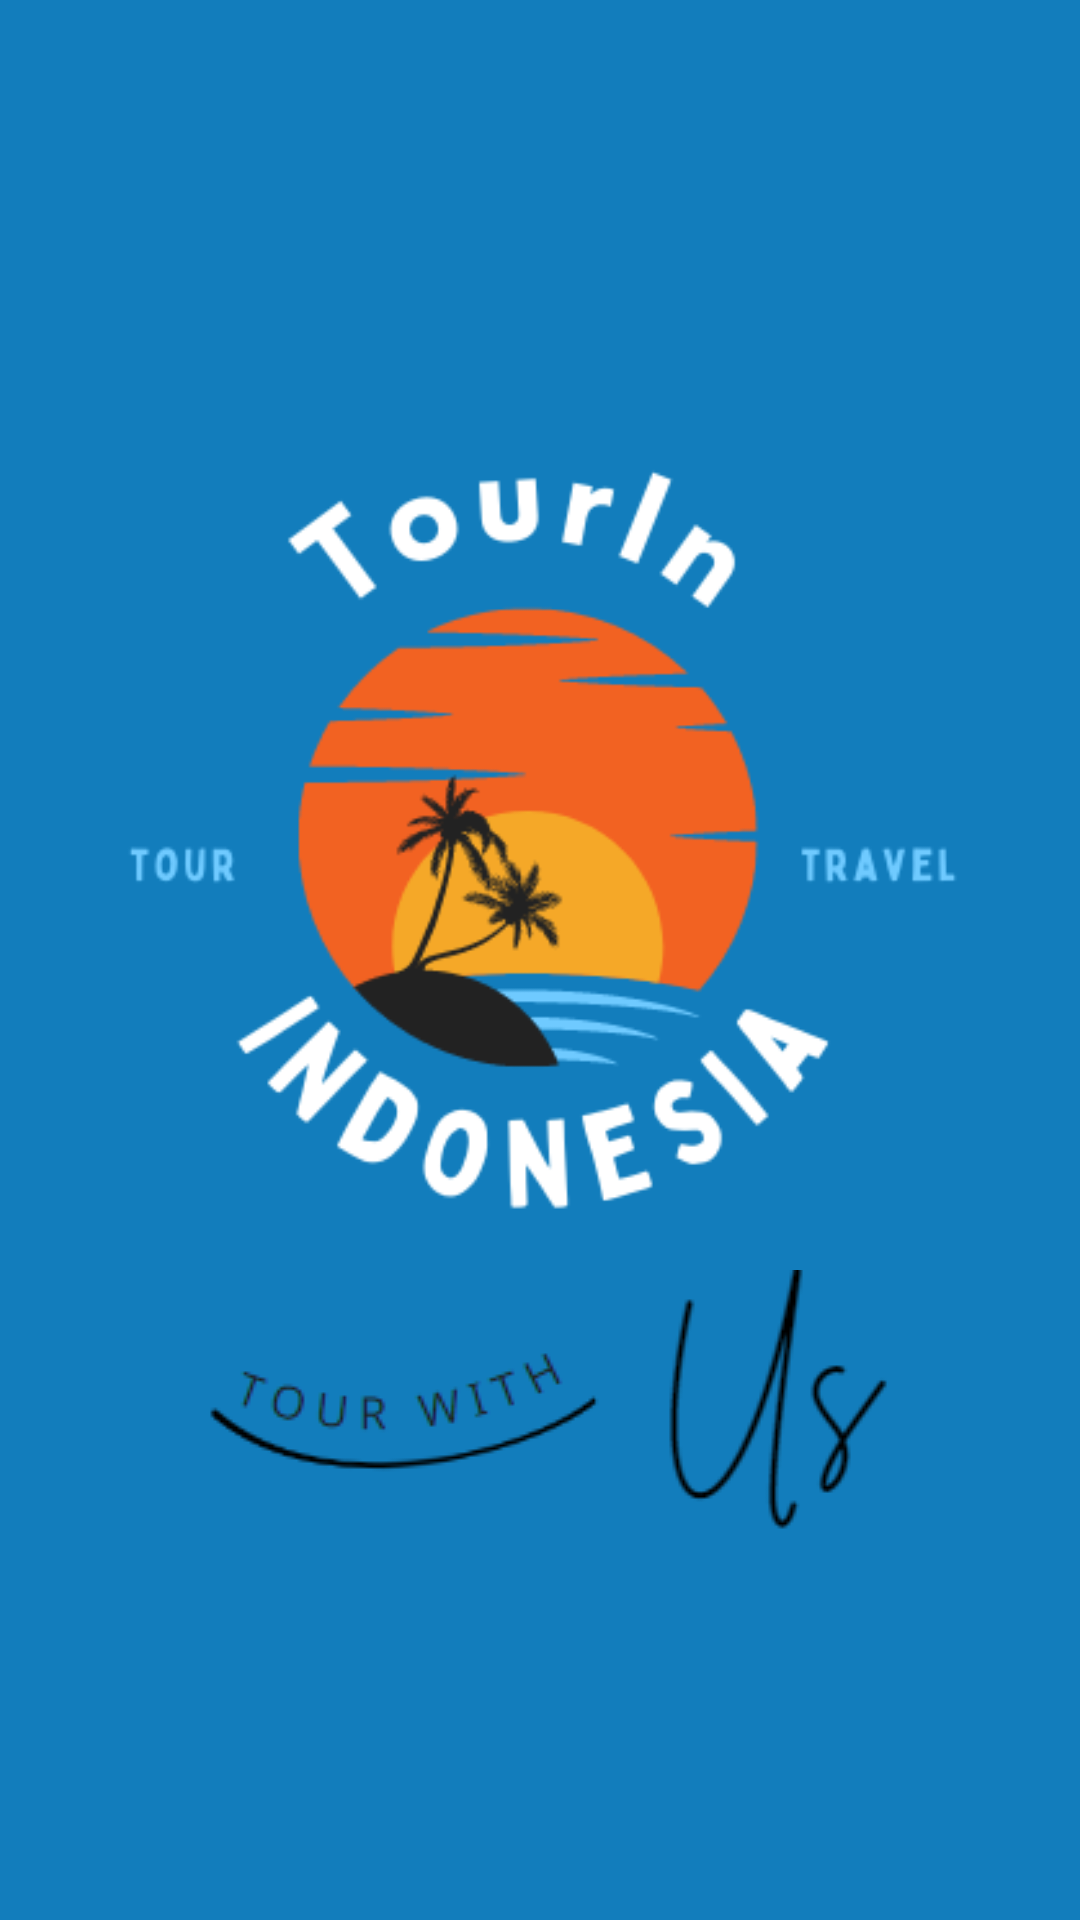

This screen was rendered from an Android layout file. Write that file and the resources it references.
<!-- AndroidManifest.xml: application theme Theme.TourIn -->
<!-- res/layout/activity_splash_screen.xml -->
<?xml version="1.0" encoding="utf-8"?>
<LinearLayout xmlns:android="http://schemas.android.com/apk/res/android"
    xmlns:app="http://schemas.android.com/apk/res-auto"
    xmlns:tools="http://schemas.android.com/tools"
    android:layout_width="match_parent"
    android:layout_height="match_parent"
    tools:context=".SplashScreen"
    android:orientation="vertical"
    android:gravity="center"
    android:background="#127DBC">

    <ImageView
        android:layout_width="300dp"
        android:layout_height="300dp"
        android:id="@+id/logoTourIn"
        android:layout_gravity="center"
        android:src="@drawable/logotourin" />
    <ImageView
        android:layout_width="253dp"
        android:layout_height="93dp"
        android:id="@+id/textSplash"
        android:src="@drawable/textsplash"/>


</LinearLayout>
<!-- resources referenced by this layout -->
<resources>
  <!-- drawable logotourin: png bitmap (drawable, 24937 bytes) -->
  <!-- drawable textsplash: png bitmap (drawable, 7578 bytes) -->
  <style name="Theme.TourIn" parent="Theme.MaterialComponents.DayNight.NoActionBar">
          
          <item name="colorPrimary">@color/orange</item>
          <item name="colorPrimaryVariant">#0068B7</item>
          <item name="colorOnPrimary">@color/white</item>
          
          <item name="colorSecondary">@color/teal_200</item>
          <item name="colorSecondaryVariant">@color/teal_700</item>
          <item name="colorOnSecondary">@color/black</item>
          
          <item name="android:statusBarColor" tools:targetApi="l">?attr/colorPrimaryVariant</item>
          
      </style>
  <color name="orange">#F5A828</color>
  <color name="white">#F0F1F5</color>
  <color name="teal_200">#FF03DAC5</color>
  <color name="teal_700">#FF018786</color>
  <color name="black">#212226</color>
</resources>
